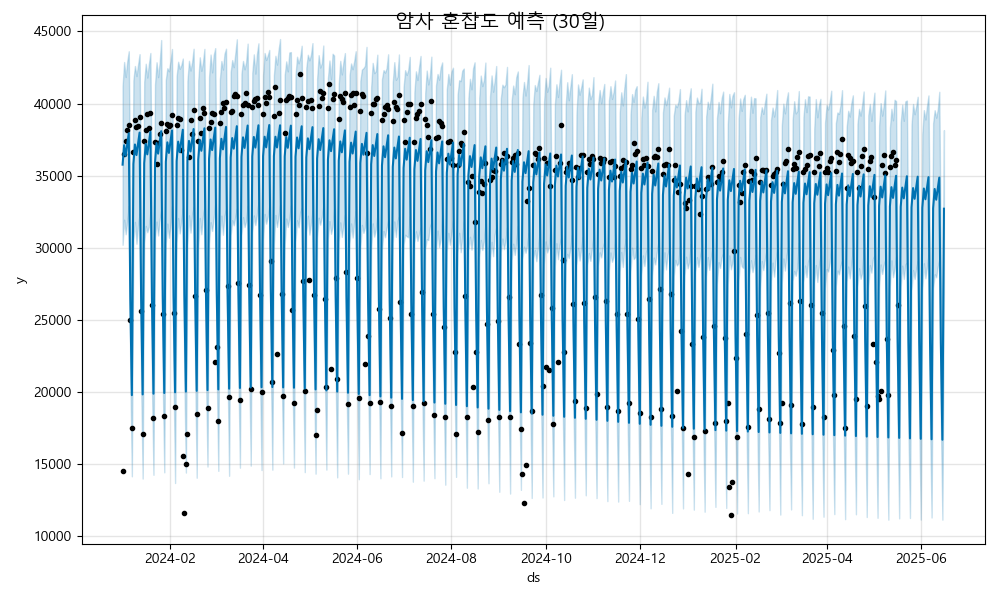

The file beside this chart, header and first rows:
ds, yhat, yhat_lower, yhat_upper
2024-01-01, 35762, 30205, 41203
2024-01-02, 37109, 31944, 42876
2024-01-03, 36377, 30936, 41837
2024-01-04, 37164, 31844, 42911
2024-01-05, 37933, 32912, 43623
2024-01-06, 26480, 21040, 32540
2024-01-07, 19783, 14154, 25688
2024-01-08, 35811, 30523, 41614
2024-01-09, 37158, 31792, 42601
2024-01-10, 36426, 30276, 41902
2024-01-11, 37213, 31539, 42686
2024-01-12, 37983, 32371, 43422
2024-01-13, 26530, 20578, 32490
2024-01-14, 19832, 13998, 25409
2024-01-15, 35861, 30302, 41499
2024-01-16, 37208, 31513, 42756
2024-01-17, 36476, 31076, 41798
2024-01-18, 37263, 31440, 42725
2024-01-19, 38032, 32492, 43502
2024-01-20, 26579, 20546, 32125
2024-01-21, 19882, 14260, 25845
2024-01-22, 35910, 30708, 41320
2024-01-23, 37257, 31813, 42860
2024-01-24, 36525, 30852, 41829
2024-01-25, 37312, 31889, 42832
2024-01-26, 38082, 32593, 44400
2024-01-27, 26629, 20765, 32229
2024-01-28, 19932, 14430, 25700
2024-01-29, 35960, 30286, 41644
2024-01-30, 37307, 31673, 42448
2024-01-31, 36575, 30693, 42235
2024-02-01, 37362, 31552, 42930
2024-02-02, 38131, 32895, 43778
2024-02-03, 26678, 20946, 31939
2024-02-04, 19981, 13690, 25161
2024-02-05, 36010, 30350, 41895
2024-02-06, 37356, 32061, 42897
2024-02-07, 36624, 30993, 42410
2024-02-08, 37411, 31857, 42649
2024-02-09, 38181, 32735, 43117
2024-02-10, 26728, 20807, 32364
2024-02-11, 20031, 14416, 25588
2024-02-12, 36059, 30166, 41570
2024-02-13, 37406, 32247, 42959
2024-02-14, 36674, 31049, 42286
2024-02-15, 37461, 32277, 42858
2024-02-16, 38230, 32824, 43795
2024-02-17, 26777, 21377, 32380
2024-02-18, 20080, 14056, 25344
2024-02-19, 36109, 29906, 41589
2024-02-20, 37455, 32064, 43202
2024-02-21, 36724, 30938, 42267
2024-02-22, 37510, 32158, 42823
2024-02-23, 38280, 32821, 43786
2024-02-24, 26827, 21169, 32229
2024-02-25, 20130, 14832, 25758
2024-02-26, 36158, 30288, 41834
2024-02-27, 37505, 31772, 43393
2024-02-28, 36773, 31166, 42158
2024-02-29, 37560, 32036, 43355
... 473 more rows
